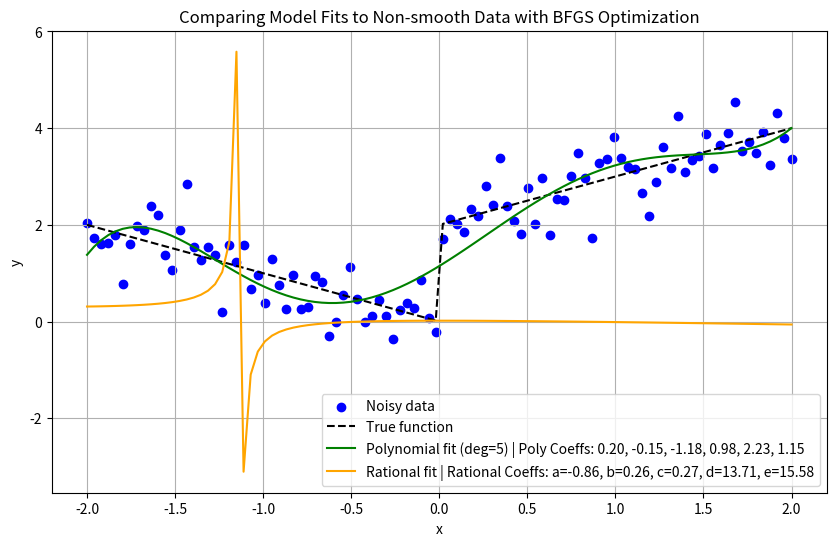

The matplotlib source for this figure:
import numpy as np
import matplotlib.pyplot as plt
from scipy.optimize import minimize

# Data generation function
def generate_data(num_points, noise_level=1.0):
    # Generating x-values
    x = np.linspace(-2, 2, num_points)
    
    # Generating y-values
    y = np.abs(x)
    y[x > 0] += 2  # Adding a step discontinuity at x = 0
    
    # Adding Gaussian noise
    y_noisy = y + np.random.normal(0, noise_level, size=x.shape)
    
    return x, y_noisy

# Rational function for fitting
def rational(params, x, y):
    a, b, c, d, e = params
    model = (a * x**2 + b * x + c) / (d * x + e)
    residuals = y - model
    return np.sum(residuals**10)

# Generate data
x, y = generate_data(100, noise_level=0.5)

# Generate random initial parameters
initial_params = np.random.normal(0, 1, 5) 

# Rational fitting
result = minimize(rational, initial_params, args=(x, y), method='BFGS')
optimized_params = result.x
rational_y = (optimized_params[0] * x**2 + optimized_params[1] * x + optimized_params[2]) / (optimized_params[3] * x + optimized_params[4])

# Polynomial fitting
polynomial_coeffs = np.polyfit(x, y, deg=5)
poly_y = np.polyval(polynomial_coeffs, x)

# Formatting labels
poly_params_label = 'Poly Coeffs: ' + ', '.join(f'{coeff:.2f}' for coeff in polynomial_coeffs)
rational_params_label = f'Rational Coeffs: a={optimized_params[0]:.2f}, b={optimized_params[1]:.2f}, c={optimized_params[2]:.2f}, d={optimized_params[3]:.2f}, e={optimized_params[4]:.2f}'

# Plotting
plt.figure(figsize=(10, 6))
plt.scatter(x, y, color='blue', label='Noisy data')
plt.plot(x, np.abs(x) + (x > 0) * 2, 'k--', label='True function')
plt.plot(x, poly_y, color='green', label=f'Polynomial fit (deg=5) | {poly_params_label}')
plt.plot(x, rational_y, color='orange', label=f'Rational fit | {rational_params_label}')
plt.legend()
plt.title('Comparing Model Fits to Non-smooth Data with BFGS Optimization')
plt.xlabel('x')
plt.ylabel('y')
plt.grid(True)
plt.show()